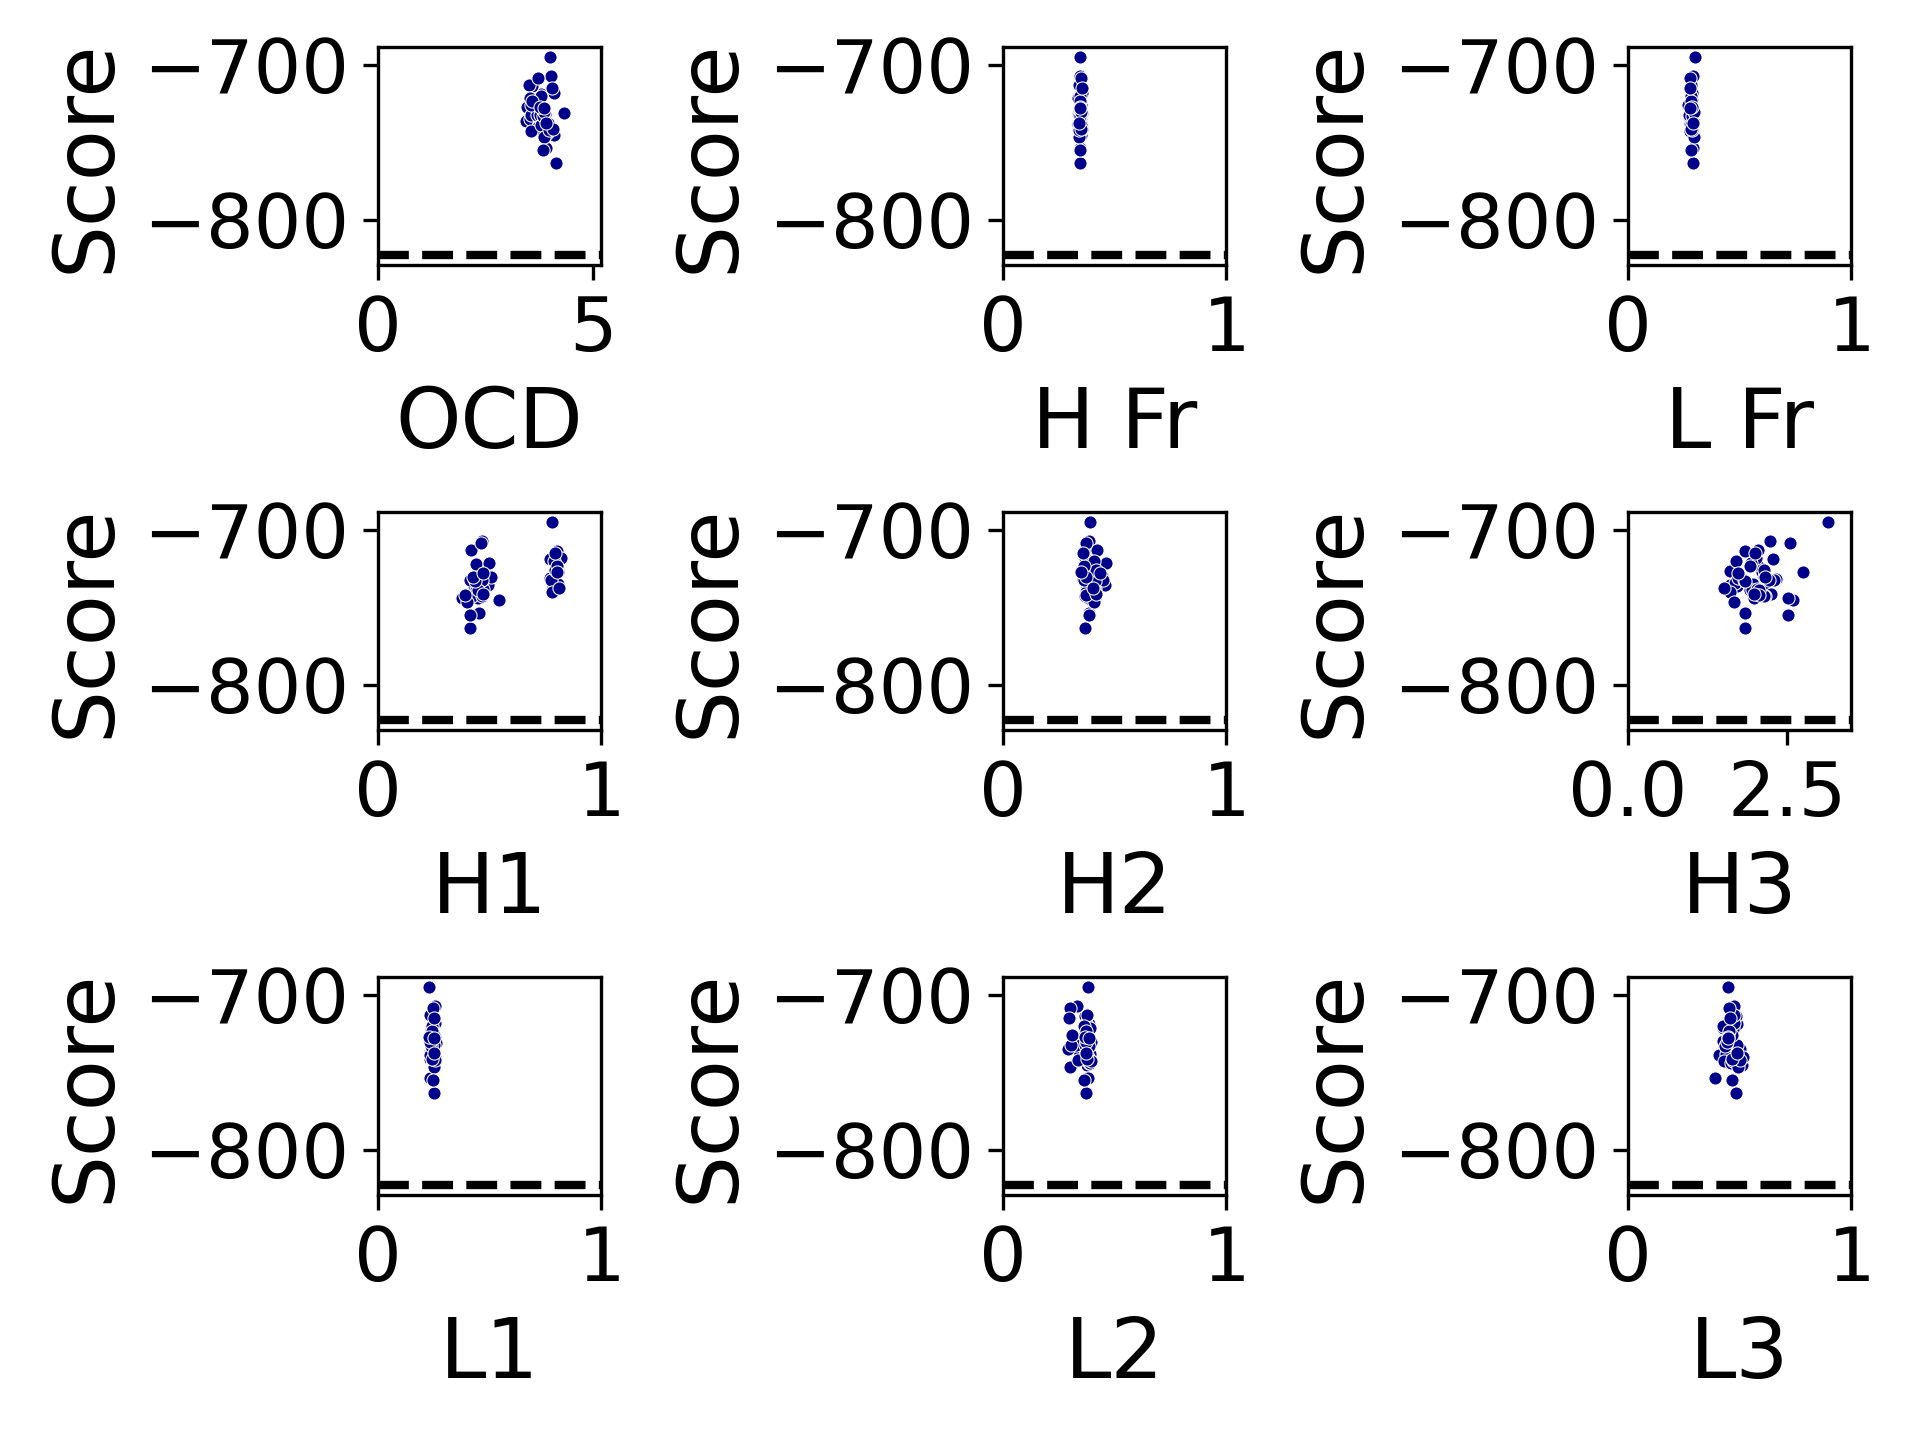

Source data for this figure (header and first rows):
, Target, Score, OCD, H Fr, H1, H2, H3, L Fr, L1, L2, L3, design_id
0, pdb_000, -726.4, 3.732, 0.3442, 0.792, 0.3488, 1.599, 0.2792, 0.2465, 0.3095, 0.4536, 0
1, pdb_001, -736.6, 3.451, 0.3395, 0.7836, 0.3994, 1.716, 0.2902, 0.2312, 0.3619, 0.4722, 1
2, pdb_002, -730, 3.714, 0.3407, 0.4511, 0.4459, 2.115, 0.2965, 0.2483, 0.3849, 0.4277, 2
3, pdb_003, -738.7, 3.628, 0.3364, 0.4552, 0.3783, 1.906, 0.2915, 0.2375, 0.3759, 0.4517, 3
4, pdb_004, -727, 3.475, 0.3433, 0.8068, 0.406, 2.094, 0.2756, 0.2535, 0.3607, 0.4586, 4
5, pdb_005, -763.1, 4.147, 0.3452, 0.4134, 0.3653, 1.833, 0.2904, 0.2496, 0.372, 0.4826, 5
6, pdb_006, -737.6, 3.967, 0.3475, 0.8106, 0.3865, 2.044, 0.2915, 0.2394, 0.379, 0.4439, 6
7, pdb_007, -736.2, 3.819, 0.3392, 0.4309, 0.3817, 2.113, 0.2867, 0.2506, 0.3411, 0.4744, 7
8, pdb_008, -745.1, 4.106, 0.3502, 0.5414, 0.407, 2.589, 0.2934, 0.2523, 0.3765, 0.5107, 8
9, pdb_009, -741.3, 3.91, 0.3549, 0.4457, 0.4045, 2.249, 0.2867, 0.2334, 0.3666, 0.4648, 9
10, pdb_010, -736, 3.806, 0.3421, 0.4945, 0.4574, 1.603, 0.293, 0.2398, 0.3815, 0.4873, 10
11, pdb_011, -718.9, 3.797, 0.3437, 0.7685, 0.3715, 2.274, 0.2879, 0.2491, 0.3838, 0.4899, 11
12, pdb_012, -734.1, 3.756, 0.348, 0.4564, 0.4048, 1.671, 0.2737, 0.2463, 0.3693, 0.4574, 12
13, pdb_013, -735.3, 3.542, 0.3452, 0.8052, 0.412, 1.966, 0.2799, 0.2432, 0.2891, 0.5028, 13
14, pdb_014, -743.9, 3.943, 0.3408, 0.4482, 0.4127, 2.507, 0.2933, 0.2452, 0.3867, 0.4543, 14
15, pdb_015, -739, 3.82, 0.3363, 0.4402, 0.3722, 1.948, 0.2904, 0.2373, 0.3736, 0.406, 15
16, pdb_016, -721.8, 3.63, 0.3454, 0.4381, 0.3618, 2.029, 0.288, 0.2356, 0.3722, 0.4726, 16
17, pdb_017, -738.2, 3.751, 0.3379, 0.4686, 0.4132, 2.027, 0.2794, 0.2428, 0.3885, 0.4387, 17
18, pdb_018, -713.4, 3.59, 0.3446, 0.8002, 0.364, 1.829, 0.2821, 0.2472, 0.3682, 0.4821, 18
19, pdb_019, -731.1, 4.333, 0.3544, 0.7704, 0.3564, 1.723, 0.2942, 0.2608, 0.3755, 0.4456, 19
20, pdb_020, -753.7, 3.91, 0.343, 0.4541, 0.3857, 1.838, 0.2932, 0.2328, 0.3828, 0.3916, 20
21, pdb_021, -732.1, 3.897, 0.3377, 0.4694, 0.3602, 2.316, 0.2839, 0.24, 0.3662, 0.4616, 21
22, pdb_022, -718.5, 4.101, 0.3543, 0.8197, 0.3691, 2.01, 0.2849, 0.2542, 0.3709, 0.4737, 22
23, pdb_023, -730.2, 3.775, 0.3485, 0.5065, 0.4157, 2.137, 0.29, 0.2322, 0.393, 0.4629, 23
24, pdb_024, -742.8, 3.949, 0.3442, 0.4234, 0.3845, 2.143, 0.2917, 0.2457, 0.3919, 0.4289, 24
25, pdb_025, -732.3, 3.568, 0.3402, 0.7758, 0.4487, 2.294, 0.286, 0.2432, 0.3269, 0.4665, 25
26, pdb_026, -740, 3.732, 0.3487, 0.7805, 0.3719, 1.601, 0.2857, 0.2558, 0.3805, 0.5147, 26
27, pdb_027, -707.3, 4.024, 0.3455, 0.4665, 0.3846, 2.228, 0.2894, 0.2534, 0.3333, 0.4769, 27
28, pdb_028, -732.2, 3.713, 0.3412, 0.4679, 0.3858, 1.818, 0.287, 0.2473, 0.3675, 0.4874, 28
29, pdb_029, -744.2, 3.852, 0.342, 0.3778, 0.3795, 1.979, 0.2903, 0.2507, 0.3912, 0.461, 29
30, pdb_030, -713.2, 3.528, 0.342, 0.4173, 0.4193, 2.04, 0.2826, 0.234, 0.3752, 0.4752, 30
31, pdb_031, -732.5, 3.779, 0.3423, 0.4102, 0.3651, 2.216, 0.275, 0.249, 0.3026, 0.4384, 31
32, pdb_032, -694.9, 4.008, 0.3463, 0.7818, 0.3888, 3.134, 0.2997, 0.2299, 0.3819, 0.4466, 32
33, pdb_033, -742.5, 3.573, 0.3427, 0.4641, 0.3668, 2.126, 0.279, 0.2464, 0.3958, 0.4711, 33
34, pdb_034, -721.6, 3.553, 0.3363, 0.4964, 0.4609, 1.923, 0.283, 0.2402, 0.3916, 0.427, 34
35, pdb_035, -739, 3.793, 0.3513, 0.4502, 0.4089, 2.056, 0.2838, 0.2351, 0.3688, 0.4869, 35
36, pdb_036, -732.8, 3.85, 0.3452, 0.4327, 0.4138, 1.838, 0.2875, 0.2381, 0.3876, 0.4326, 36
37, pdb_037, -746.6, 3.871, 0.3419, 0.3987, 0.41, 1.669, 0.2965, 0.2507, 0.2997, 0.4921, 37
38, pdb_038, -741.9, 3.979, 0.3413, 0.3893, 0.372, 2.052, 0.2874, 0.2571, 0.3371, 0.5009, 38
39, pdb_039, -755.1, 3.839, 0.3442, 0.4134, 0.3835, 2.508, 0.2812, 0.2487, 0.3614, 0.4649, 39
40, pdb_040, -720.1, 3.8, 0.3469, 0.7882, 0.4075, 1.696, 0.2821, 0.2425, 0.3651, 0.4238, 40
41, pdb_041, -741.7, 4.067, 0.3484, 0.4684, 0.4168, 1.975, 0.2806, 0.2427, 0.3779, 0.465, 41
42, pdb_042, -726, 3.554, 0.3495, 0.7914, 0.4177, 2.133, 0.2709, 0.2515, 0.3104, 0.4676, 42
43, pdb_043, -723.5, 3.578, 0.3471, 0.8012, 0.3616, 1.916, 0.2804, 0.2428, 0.3708, 0.4546, 43
44, pdb_044, -730.2, 3.868, 0.3491, 0.4245, 0.3709, 2.142, 0.2963, 0.2346, 0.3728, 0.4447, 44
45, pdb_045, -708.2, 3.738, 0.3508, 0.4603, 0.3706, 2.542, 0.2764, 0.2449, 0.2981, 0.4533, 45
46, pdb_046, -715.3, 4.057, 0.3544, 0.7946, 0.3606, 1.99, 0.2783, 0.2497, 0.2964, 0.4551, 46
47, pdb_047, -727.5, 3.768, 0.3452, 0.8014, 0.3482, 2.746, 0.2881, 0.2308, 0.3668, 0.448, 47
48, pdb_048, -728.2, 3.863, 0.3438, 0.4685, 0.4341, 1.72, 0.2799, 0.249, 0.3858, 0.4465, 48
49, pdb_049, -737.4, 3.909, 0.3427, 0.8108, 0.4013, 1.498, 0.2899, 0.2518, 0.3711, 0.4896, 49
